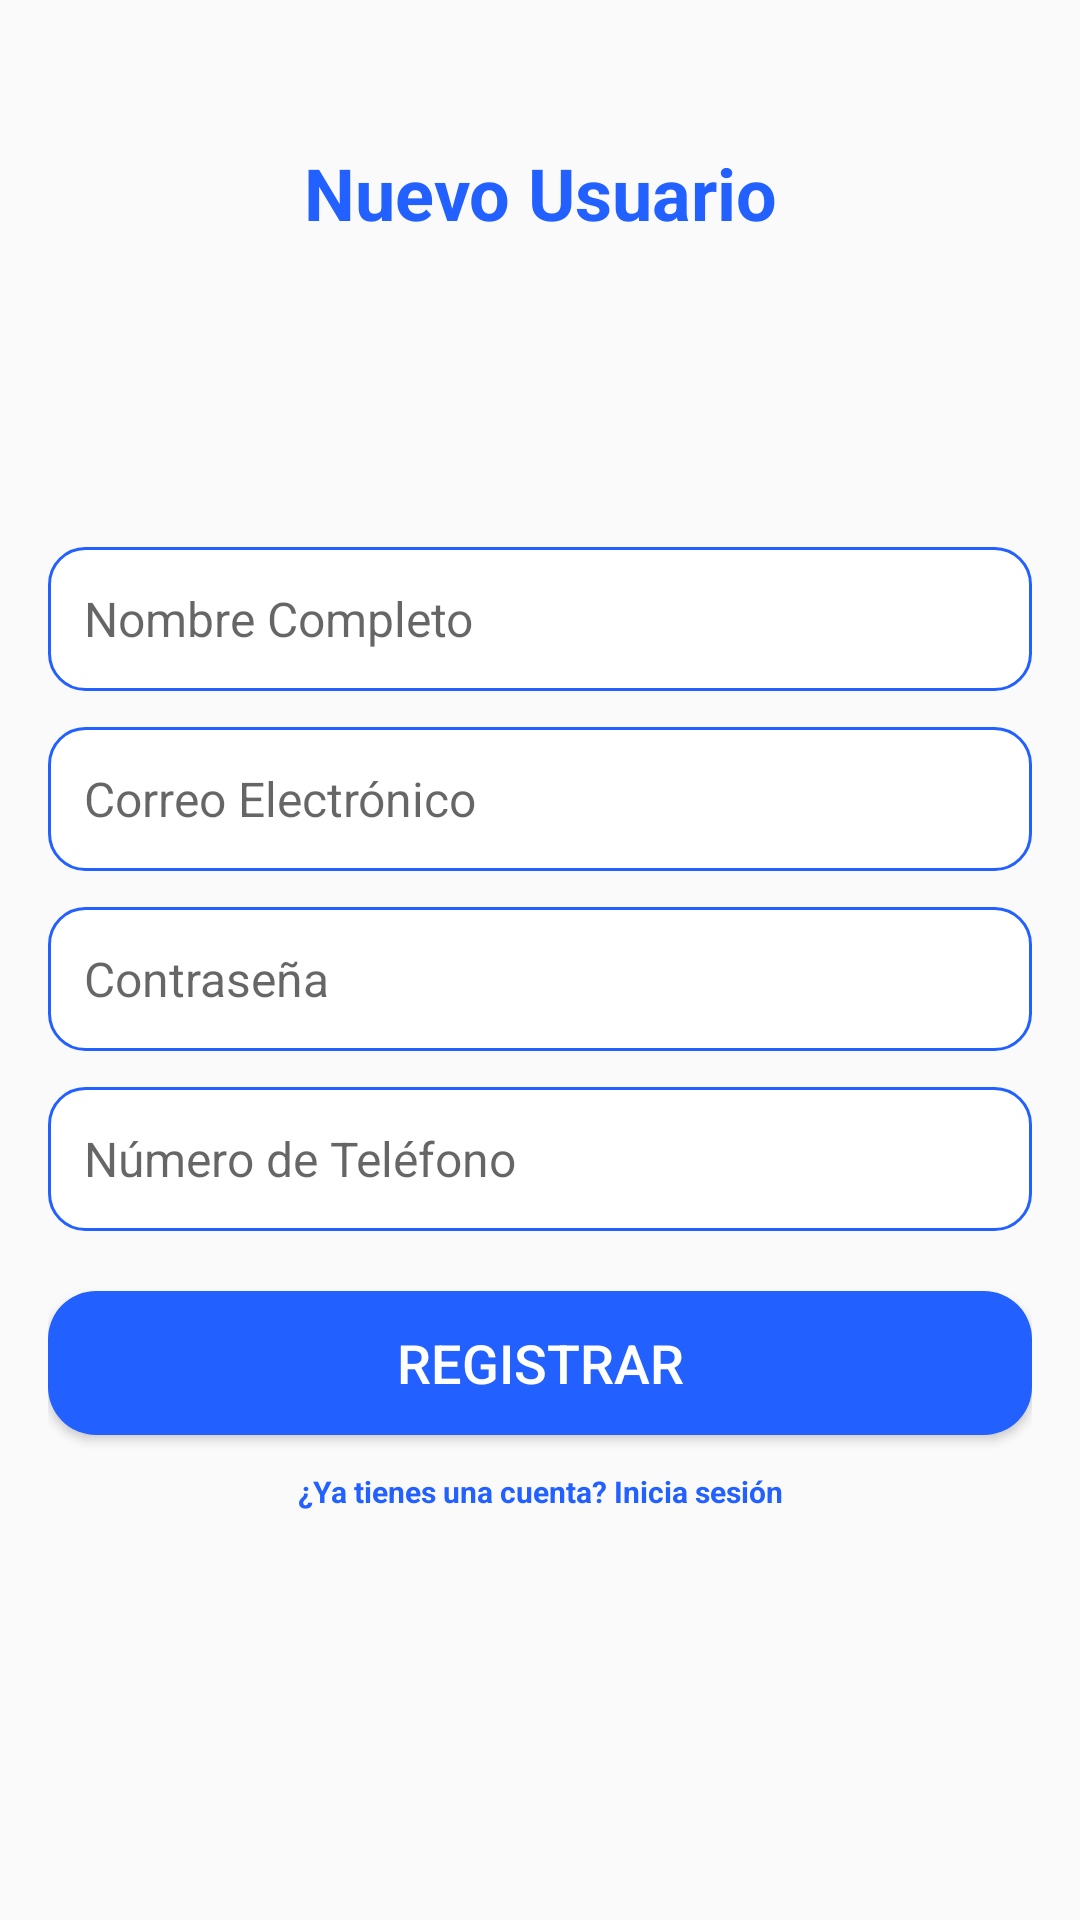

Reconstruct the res/layout file that produces this screen, plus the resources it refers to.
<!-- AndroidManifest.xml: application theme Theme.FitySalud -->
<!-- res/layout/activity_register.xml -->
<?xml version="1.0" encoding="utf-8"?>
<layout xmlns:android="http://schemas.android.com/apk/res/android"
    xmlns:app="http://schemas.android.com/apk/res-auto"
    android:background="@color/light_blue">

    <androidx.constraintlayout.widget.ConstraintLayout
        android:layout_width="match_parent"
        android:layout_height="match_parent"
        android:padding="16dp">

        <TextView
            android:id="@+id/registerTitulo"
            android:layout_width="wrap_content"
            android:layout_height="wrap_content"
            android:text="Nuevo Usuario"
            android:textSize="24sp"
            android:textStyle="bold"
            android:textAlignment="center"
            android:textColor="@color/dark_blue"
            app:layout_constraintTop_toTopOf="parent"
            app:layout_constraintStart_toStartOf="parent"
            app:layout_constraintEnd_toEndOf="parent"
            android:layout_marginTop="32dp" />

        <androidx.constraintlayout.widget.ConstraintLayout
            android:layout_width="match_parent"
            android:layout_height="wrap_content"
            app:layout_constraintBottom_toBottomOf="parent"
            app:layout_constraintEnd_toEndOf="parent"
            app:layout_constraintStart_toStartOf="parent"
            app:layout_constraintTop_toBottomOf="@id/registerTitulo">

            <EditText
                android:id="@+id/registerNombre"
                android:layout_width="0dp"
                android:layout_height="wrap_content"
                android:layout_marginTop="16dp"
                android:background="@drawable/edittext_background"
                android:hint="Nombre Completo"
                android:minHeight="48dp"
                android:padding="12dp"
                android:textColor="@color/black"
                android:textSize="16sp"
                app:layout_constraintEnd_toEndOf="parent"
                app:layout_constraintStart_toStartOf="parent"
                app:layout_constraintTop_toTopOf="parent" />

            <EditText
                android:id="@+id/registerCorreo"
                android:layout_width="0dp"
                android:layout_height="wrap_content"
                android:layout_marginTop="12dp"
                android:background="@drawable/edittext_background"
                android:hint="Correo Electrónico"
                android:inputType="textEmailAddress"
                android:minHeight="48dp"
                android:padding="12dp"
                android:textColor="@color/black"
                android:textSize="16sp"
                app:layout_constraintEnd_toEndOf="parent"
                app:layout_constraintStart_toStartOf="parent"
                app:layout_constraintTop_toBottomOf="@id/registerNombre" />

            <EditText
                android:id="@+id/registerContrasena"
                android:layout_width="0dp"
                android:layout_height="wrap_content"
                android:layout_marginTop="12dp"
                android:background="@drawable/edittext_background"
                android:hint="Contraseña"
                android:inputType="textPassword"
                android:minHeight="48dp"
                android:padding="12dp"
                android:textColor="@color/black"
                android:textSize="16sp"
                app:layout_constraintEnd_toEndOf="parent"
                app:layout_constraintStart_toStartOf="parent"
                app:layout_constraintTop_toBottomOf="@id/registerCorreo" />

            <EditText
                android:id="@+id/registerNumero"
                android:layout_width="0dp"
                android:layout_height="wrap_content"
                android:layout_marginTop="12dp"
                android:background="@drawable/edittext_background"
                android:hint="Número de Teléfono"
                android:inputType="phone"
                android:minHeight="48dp"
                android:padding="12dp"
                android:textColor="@color/black"
                android:textSize="16sp"
                app:layout_constraintEnd_toEndOf="parent"
                app:layout_constraintStart_toStartOf="parent"
                app:layout_constraintTop_toBottomOf="@id/registerContrasena" />

            <Button
                android:id="@+id/registerButton"
                android:layout_width="0dp"
                android:layout_height="48dp"
                android:layout_marginTop="20dp"
                android:background="@drawable/button_background"
                android:text="Registrar"
                android:textColor="@color/white"
                android:textSize="18sp"
                app:layout_constraintEnd_toEndOf="parent"
                app:layout_constraintStart_toStartOf="parent"
                app:layout_constraintTop_toBottomOf="@id/registerNumero" />

            <TextView
                android:id="@+id/loginRedirectLink"
                android:layout_width="wrap_content"
                android:layout_height="48dp"
                android:text="¿Ya tienes una cuenta? Inicia sesión"
                android:textColor="@color/dark_blue"
                android:textSize="10sp"
                android:textStyle="bold"
                android:textAlignment="center"
                android:layout_marginTop="12dp"
                android:clickable="true"
                android:focusable="true"
                app:layout_constraintTop_toBottomOf="@id/registerButton"
                app:layout_constraintStart_toStartOf="parent"
                app:layout_constraintEnd_toEndOf="parent" />
        </androidx.constraintlayout.widget.ConstraintLayout>
    </androidx.constraintlayout.widget.ConstraintLayout>
</layout>
<!-- resources referenced by this layout -->
<resources>
  <color name="black">#FF000000</color>
  <color name="dark_blue">#2260FF</color>
  <color name="light_blue">#CAD6FF</color>
  <color name="white">#FFFFFFFF</color>
  <!-- drawable button_background (drawable) -->
  <selector xmlns:android="http://schemas.android.com/apk/res/android">
      
      <item android:state_pressed="true">
          <shape>
              <solid android:color="@color/light_blue" />
              <corners android:radius="16dp" />
          </shape>
      </item>
      
      <item>
          <shape>
              <solid android:color="@color/dark_blue" />
              <corners android:radius="16dp" />
          </shape>
      </item>
  </selector>
  <!-- drawable edittext_background (drawable) -->
  <selector xmlns:android="http://schemas.android.com/apk/res/android">
      
      <item android:state_focused="true">
          <shape>
              <solid android:color="@android:color/white" />
              <corners android:radius="12dp" />
              <stroke android:color="@color/light_blue" android:width="2dp" />
          </shape>
      </item>
      
      <item>
          <shape>
              <solid android:color="@android:color/white" />
              <corners android:radius="12dp" />
              <stroke android:color="@color/dark_blue" android:width="1dp" />
          </shape>
      </item>
  </selector>
  <style name="Theme.FitySalud" parent="Base.Theme.FitySalud" />
  <style name="Base.Theme.FitySalud" parent="Theme.AppCompat.Light.NoActionBar">
          
          
      </style>
</resources>
